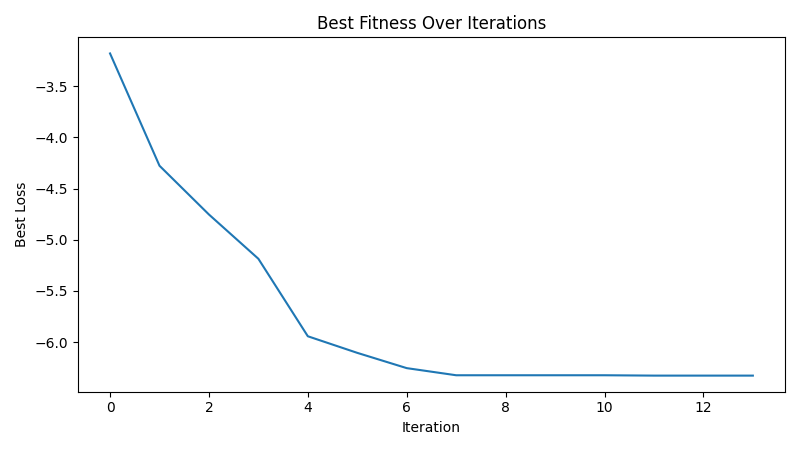

Source data for this figure (header and first rows):
iteration, best_loss
1, -3.179
2, -4.277
3, -4.753
4, -5.186
5, -5.943
6, -6.105
7, -6.254
8, -6.324
9, -6.324
10, -6.324
11, -6.324
12, -6.328
13, -6.328
14, -6.328
